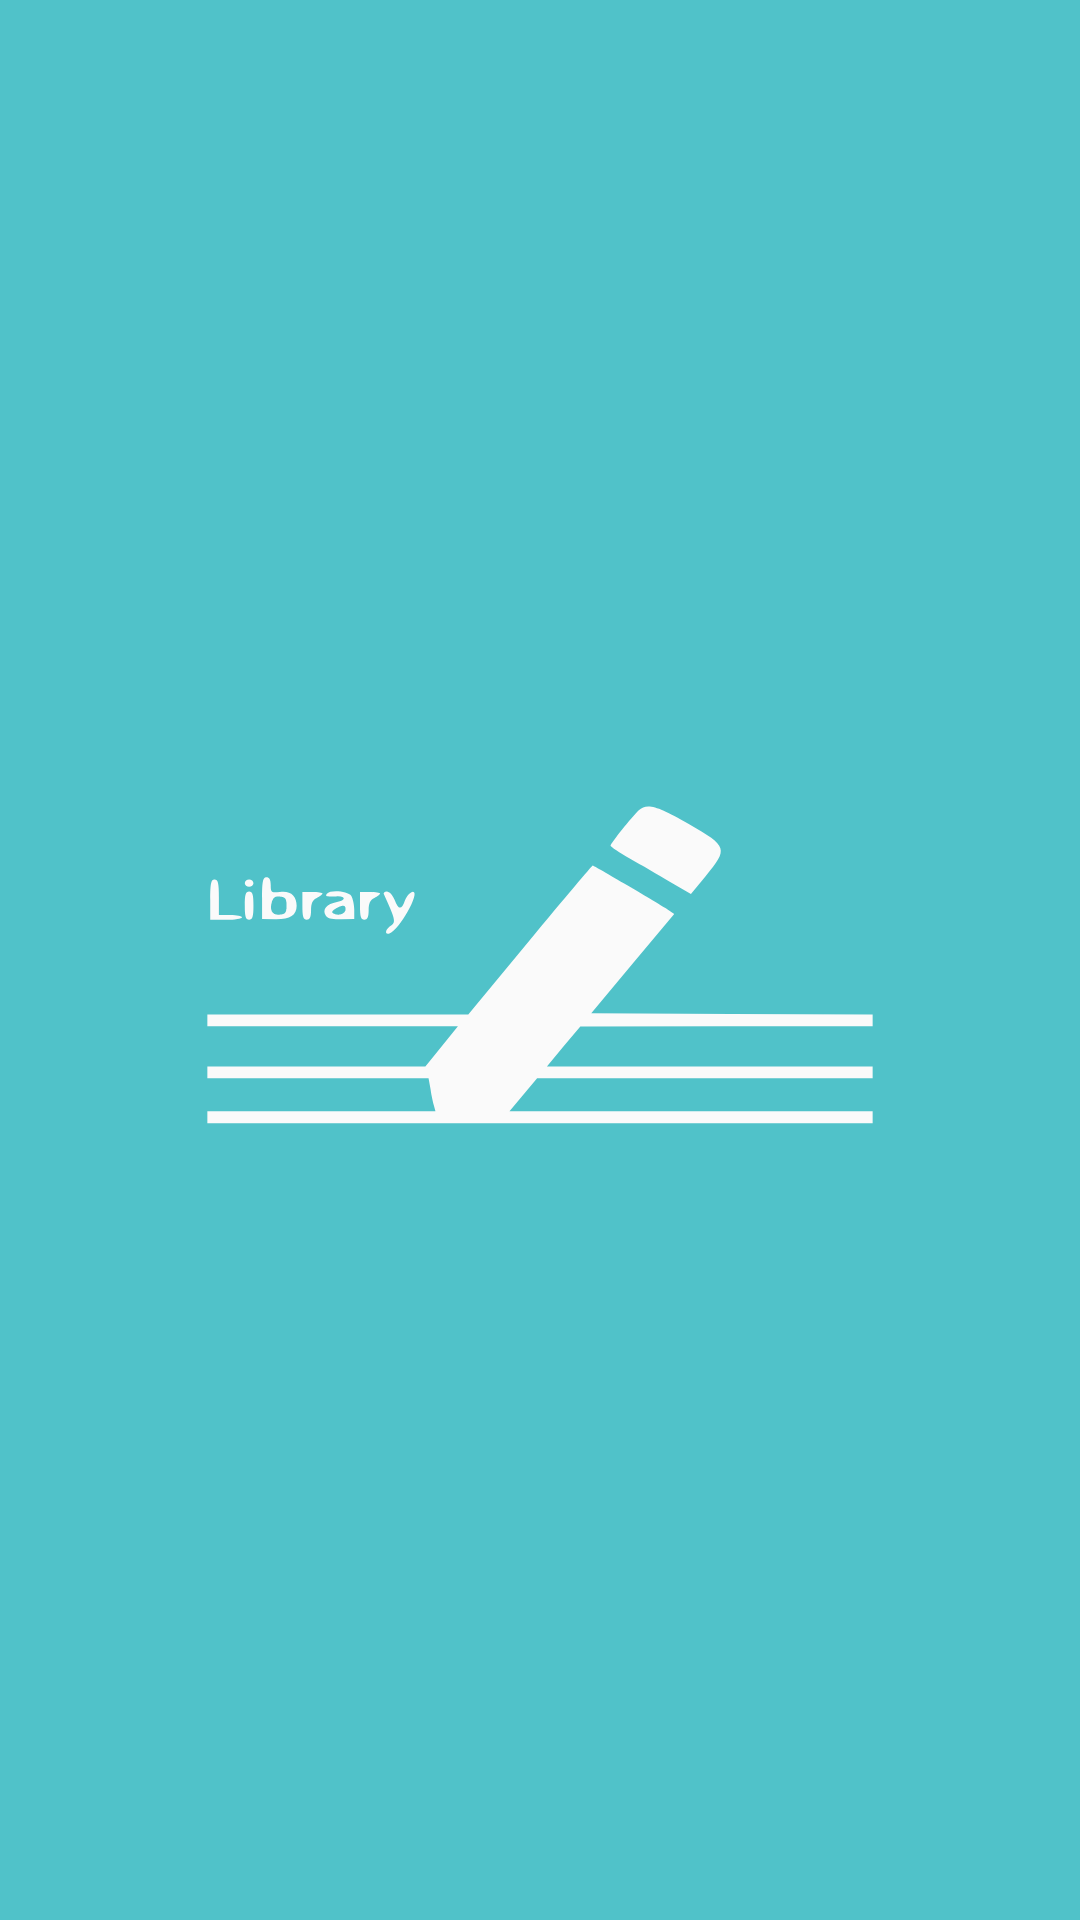

Here is an Android app screen rendered from its layout file. Give the layout XML and the strings, colors and styles it references.
<!-- AndroidManifest.xml: application theme Theme.Library -->
<!-- res/layout/activity_splash_screen.xml -->
<?xml version="1.0" encoding="utf-8"?>
<androidx.constraintlayout.widget.ConstraintLayout xmlns:android="http://schemas.android.com/apk/res/android"
    xmlns:app="http://schemas.android.com/apk/res-auto"
    xmlns:tools="http://schemas.android.com/tools"
    android:layout_width="match_parent"
    android:layout_height="match_parent"
    tools:context=".Screens.SplashScreen"
    android:background="@drawable/opening"
    android:backgroundTint="@color/purple_700">

</androidx.constraintlayout.widget.ConstraintLayout>
<!-- resources referenced by this layout -->
<resources>
  <color name="purple_700">#50C2C9</color>
  <!-- drawable opening: vector/xml drawable (drawable, 2589 chars, omitted) -->
  <style name="Theme.Library" parent="Theme.MaterialComponents.DayNight.DarkActionBar.Bridge">
          
          <item name="colorPrimary">@color/purple_700</item>
          <item name="android:textColor">@color/black</item>
          <item name="itemTextColor">@color/black</item>
  
  
          <item name="background">@color/red</item>
          <item name="colorOnPrimary">@color/white</item>
  
          <item name="colorPrimaryVariant">@color/light_purple</item>
          
          <item name="colorSecondary">@color/teal_200</item>
          <item name="colorSecondaryVariant">@color/teal_700</item>
          <item name="colorOnSecondary">@color/black</item>
          
          <item name="android:statusBarColor" tools:targetApi="l">@color/purple_700</item>
          
      </style>
  <color name="black">#FF000000</color>
  <color name="red">#AA3838</color>
  <color name="white">#FFFFFFFF</color>
  <color name="light_purple">#9995FF</color>
  <color name="teal_200">#FF03DAC5</color>
  <color name="teal_700">#FF018786</color>
</resources>
